Run: headless pygame with SDL's dummy video driver; simulated clock (each Clock.tick advances the game by its frame time, no real sleeping); random seed 0; keys injected as events and as key.get_pressed() state; no mouse input.
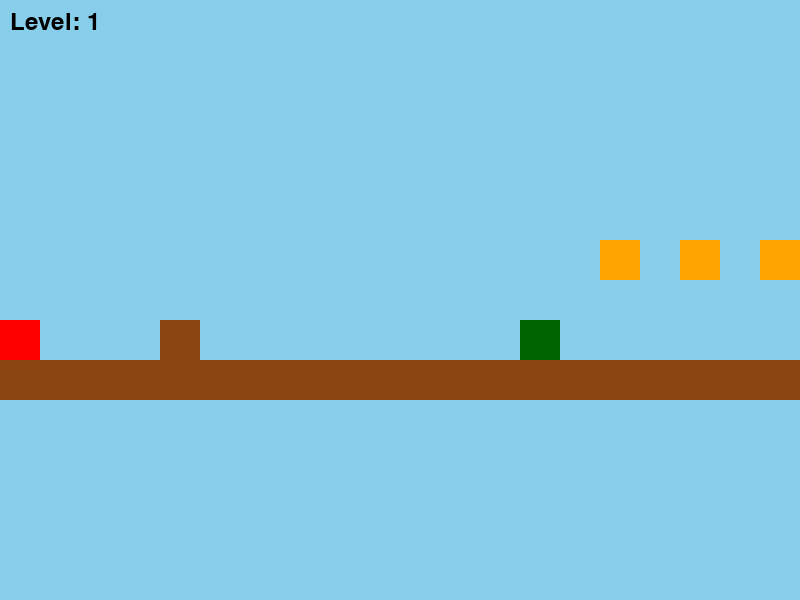
Frame 1 of 4 · flips 1–60 · no input
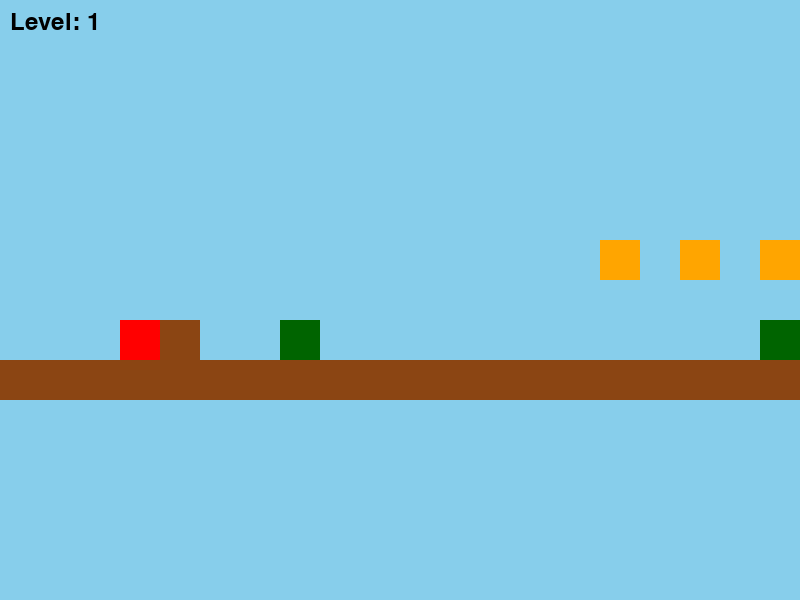
Frame 2 of 4 · flips 61–180 · tapped SPACE, RETURN · held RIGHT (→), D
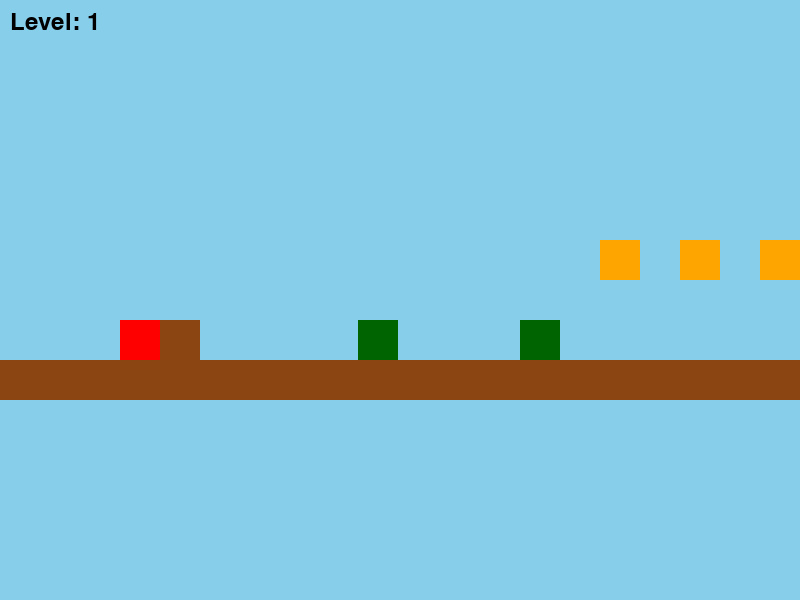
Frame 3 of 4 · flips 181–300 · held DOWN (↓), S
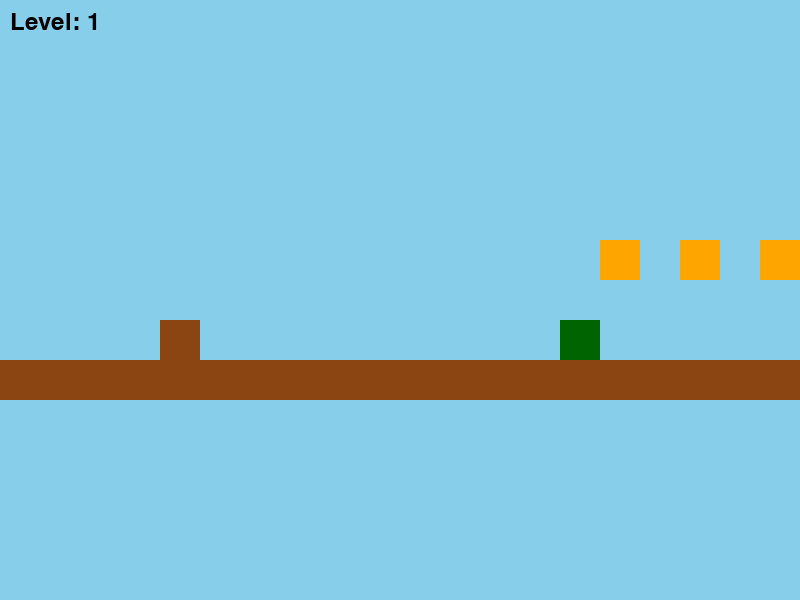
Frame 4 of 4 · flips 301–420 · held LEFT (←), A, UP (↑), W

The pygame program that drew these frames:

import pygame
import sys

# --- CONSTANTS ---
SCREEN_WIDTH = 800
SCREEN_HEIGHT = 600
GRAVITY = 0.8
PLAYER_JUMP_STRENGTH = -18
PLAYER_MAX_SPEED = 6
PLAYER_ACCEL = 0.15
PLAYER_FRICTION = 0.15
PLAYER_SKID_ACCEL = 0.2
ENEMY_SPEED = 2

# Colors (R, G, B)
WHITE = (255, 255, 255)
BLACK = (0, 0, 0)
SKY_BLUE = (135, 206, 235)
BROWN = (139, 69, 19)
GREEN = (0, 128, 0)
RED = (255, 0, 0)
YELLOW = (255, 255, 0)
ORANGE = (255, 165, 0)
DARK_GREEN = (0, 100, 0)

# Level Layout Legend
# ' ' : Empty Space
# 'X' : Solid Ground Block
# '-' : Brick Block
# '?' : Question Block
# 'G' : Goomba (Enemy)
# 'P' : Player Start
# 'F' : Flag/Level End

LEVELS = [
    [
        "                                          F",
        "                                          ",
        "                                          ",
        "                                          ",
        "                                          ",
        "                     ?                    ",
        "               - - - - - - -              ",
        "                                          ",
        "P   X           G           G             X",
        "XXXXXXXXXXXXXXXXXXXXXXXXXXXXXXXXXXXXXXXXXX"
    ],
    [
        "                                            F",
        "                                            ",
        "                                            ",
        "      ?          ?                          ",
        " - - - - - - - - - - - - - - - - - - - - - ",
        "                                            ",
        "P       G           G       G              X",
        "XXXXXXXXXXXXXXXXXXXXXXXXXXXXXXXXXXXXXXXXXXXX"
    ],
    [
        "                                              F",
        "                                              ",
        "                                              ",
        "      ?                   ?                   ",
        " - - - - - - - - - - - - - - - - - - - - - -  ",
        "                                              ",
        "P   G       G           G       G       G     X",
        "XXXXXXXXXXXXXXXXXXXXXXXXXXXXXXXXXXXXXXXXXXXXXXXX"
    ]
]

TILE_SIZE = 40

def sign(x):
    if x > 0:
        return 1
    elif x < 0:
        return -1
    return 0


class Player(pygame.sprite.Sprite):
    def __init__(self, x, y):
        super().__init__()
        self.image = pygame.Surface([TILE_SIZE, TILE_SIZE])
        self.image.fill(RED)
        self.pos_x = float(x)
        self.pos_y = float(y)
        self.rect = pygame.Rect(int(self.pos_x), int(self.pos_y), TILE_SIZE, TILE_SIZE)
        self.vel_x = 0.0
        self.vel_y = 0.0
        self.on_ground = False
        self.input_dir = 0
        self.jump_held = False

    def jump(self):
        if self.on_ground:
            self.vel_y = PLAYER_JUMP_STRENGTH
            self.on_ground = False

    def update(self, platforms):
        # Horizontal physics (SMB1-like acceleration and friction)
        if self.on_ground:
            if self.input_dir != 0:
                if sign(self.input_dir) == sign(self.vel_x) or abs(self.vel_x) < 1:
                    accel = PLAYER_ACCEL
                else:
                    accel = PLAYER_SKID_ACCEL
                self.vel_x += self.input_dir * accel
            else:
                self.vel_x -= sign(self.vel_x) * PLAYER_FRICTION
        else:
            # Air control (reduced accel)
            if self.input_dir != 0:
                self.vel_x += self.input_dir * PLAYER_ACCEL * 0.5

        if abs(self.vel_x) > PLAYER_MAX_SPEED:
            self.vel_x = sign(self.vel_x) * PLAYER_MAX_SPEED

        # Gravity
        self.vel_y += GRAVITY
        if self.vel_y > 20:
            self.vel_y = 20

        # Horizontal movement
        self.pos_x += self.vel_x
        self.rect.x = int(self.pos_x)
        self.check_collisions(platforms, "horizontal")
        self.pos_x = self.rect.x  # Sync pos after adjustment

        # Vertical movement
        self.pos_y += self.vel_y
        self.rect.y = int(self.pos_y)
        self.on_ground = False
        self.check_collisions(platforms, "vertical")
        self.pos_y = self.rect.y  # Sync pos after adjustment

        # Fall death check
        if self.pos_y > SCREEN_HEIGHT + TILE_SIZE * 2:
            return True  # Signal death
        return False

    def check_collisions(self, platforms, direction):
        for platform in platforms:
            if self.rect.colliderect(platform.rect):
                if direction == "horizontal":
                    if self.vel_x > 0:
                        self.rect.right = platform.rect.left
                    elif self.vel_x < 0:
                        self.rect.left = platform.rect.right
                elif direction == "vertical":
                    if self.vel_y > 0:
                        self.rect.bottom = platform.rect.top
                        self.vel_y = 0
                        self.on_ground = True
                    elif self.vel_y < 0:
                        self.rect.top = platform.rect.bottom
                        self.vel_y = 0
                        # Hit block from below
                        if platform.tile_type == "?":
                            platform.image.fill(ORANGE)
                            platform.tile_type = "-"
                            print("Coin collected!")


class Enemy(pygame.sprite.Sprite):
    def __init__(self, x, y):
        super().__init__()
        self.image = pygame.Surface([TILE_SIZE, TILE_SIZE])
        self.image.fill(DARK_GREEN)
        self.pos_x = float(x)
        self.pos_y = float(y)
        self.rect = pygame.Rect(int(self.pos_x), int(self.pos_y), TILE_SIZE, TILE_SIZE)
        self.vel_x = -ENEMY_SPEED
        self.vel_y = 0.0

    def update(self, platforms):
        self.pos_x += self.vel_x
        self.rect.x = int(self.pos_x)
        self.check_collisions(platforms, "horizontal")
        self.pos_x = self.rect.x

        self.vel_y += GRAVITY
        self.pos_y += self.vel_y
        self.rect.y = int(self.pos_y)
        self.check_collisions(platforms, "vertical")
        self.pos_y = self.rect.y

    def check_collisions(self, platforms, direction):
        for platform in platforms:
            if self.rect.colliderect(platform.rect):
                if direction == "horizontal":
                    if self.vel_x > 0:
                        self.rect.right = platform.rect.left
                    elif self.vel_x < 0:
                        self.rect.left = platform.rect.right
                    self.vel_x *= -1  # Reverse direction like SMB1 Goombas
                elif direction == "vertical":
                    if self.vel_y > 0:
                        self.rect.bottom = platform.rect.top
                        self.vel_y = 0
                    elif self.vel_y < 0:
                        self.rect.top = platform.rect.bottom
                        self.vel_y = 0


class Platform(pygame.sprite.Sprite):
    def __init__(self, x, y, tile_type):
        super().__init__()
        self.image = pygame.Surface([TILE_SIZE, TILE_SIZE])
        if tile_type == "X":
            self.image.fill(BROWN)
        elif tile_type == "-":
            self.image.fill(ORANGE)
        elif tile_type == "?":
            self.image.fill(YELLOW)
        self.rect = self.image.get_rect(topleft=(x, y))
        self.tile_type = tile_type


class Game:
    def __init__(self):
        pygame.init()
        self.screen = pygame.display.set_mode((SCREEN_WIDTH, SCREEN_HEIGHT))
        pygame.display.set_caption("Super Mario Bros – Python Edition (Optimized with SMB1 Engine)")
        self.clock = pygame.time.Clock()
        self.running = True
        self.current_level_index = 0
        self.scroll = 0
        self.level_width = 0

        self.all_sprites = pygame.sprite.Group()
        self.platforms = pygame.sprite.Group()
        self.enemies = pygame.sprite.Group()
        self.player = None
        self.flag_rect = None

        self.load_level(self.current_level_index)

    def load_level(self, level_index):
        self.all_sprites.empty()
        self.platforms.empty()
        self.enemies.empty()

        self.scroll = 0
        layout = LEVELS[level_index]
        self.level_width = len(layout[0]) * TILE_SIZE

        for y, row in enumerate(layout):
            for x, tile in enumerate(row):
                world_x, world_y = x * TILE_SIZE, y * TILE_SIZE
                if tile == "P":
                    self.player = Player(world_x, world_y)
                    self.all_sprites.add(self.player)
                elif tile in ["X", "-", "?"]:
                    platform = Platform(world_x, world_y, tile)
                    self.platforms.add(platform)
                    self.all_sprites.add(platform)
                elif tile == "G":
                    enemy = Enemy(world_x, world_y)
                    self.enemies.add(enemy)
                    self.all_sprites.add(enemy)
                elif tile == "F":
                    self.flag_rect = pygame.Rect(world_x, world_y - TILE_SIZE, TILE_SIZE, TILE_SIZE * 2)

        # Default player if not found (fallback, though now unnecessary)
        if not self.player:
            self.player = Player(100, SCREEN_HEIGHT - TILE_SIZE * 2)
            self.all_sprites.add(self.player)

    def handle_events(self):
        for event in pygame.event.get():
            if event.type == pygame.QUIT:
                self.running = False
            elif event.type == pygame.KEYDOWN:
                if event.key in (pygame.K_SPACE, pygame.K_UP):
                    self.player.jump()
                    self.player.jump_held = True
            elif event.type == pygame.KEYUP:
                if event.key in (pygame.K_SPACE, pygame.K_UP):
                    self.player.jump_held = False
                    if self.player.vel_y < -8:  # SMB1-like jump cut for variable height
                        self.player.vel_y = -8

        keys = pygame.key.get_pressed()
        self.player.input_dir = 0
        if keys[pygame.K_LEFT] or keys[pygame.K_a]:
            self.player.input_dir -= 1
        if keys[pygame.K_RIGHT] or keys[pygame.K_d]:
            self.player.input_dir += 1

    def update(self):
        died = self.player.update(self.platforms)
        if died:
            self.load_level(self.current_level_index)
            return

        for enemy in self.enemies:
            enemy.update(self.platforms)
            if self.player.rect.colliderect(enemy.rect):
                if self.player.vel_y > 0 and self.player.rect.bottom < enemy.rect.centery:
                    enemy.kill()
                    self.player.vel_y = PLAYER_JUMP_STRENGTH / 2
                else:
                    self.load_level(self.current_level_index)
                    return

        # Scroll camera
        if self.player.rect.right > SCREEN_WIDTH / 2 and self.scroll + SCREEN_WIDTH < self.level_width:
            diff = self.player.rect.right - SCREEN_WIDTH / 2
            self.player.rect.right = SCREEN_WIDTH / 2
            self.scroll += diff

        if self.flag_rect and self.player.rect.colliderect(self.flag_rect):
            self.current_level_index += 1
            if self.current_level_index < len(LEVELS):
                self.load_level(self.current_level_index)
            else:
                print("YOU WIN!")
                self.running = False

    def draw(self):
        self.screen.fill(SKY_BLUE)
        for sprite in self.all_sprites:
            self.screen.blit(sprite.image, (sprite.rect.x - self.scroll, sprite.rect.y))
        if self.flag_rect:
            flag_pos = (self.flag_rect.x - self.scroll, self.flag_rect.y)
            pygame.draw.rect(self.screen, GREEN, (*flag_pos, TILE_SIZE, TILE_SIZE * 2))
            pygame.draw.polygon(
                self.screen, RED,
                [(flag_pos[0] + 5, flag_pos[1]), (flag_pos[0] + TILE_SIZE - 5, flag_pos[1] + 15),
                 (flag_pos[0] + 5, flag_pos[1] + 30)]
            )

        font = pygame.font.Font(None, 36)
        level_text = font.render(f"Level: {self.current_level_index + 1}", True, BLACK)
        self.screen.blit(level_text, (10, 10))
        pygame.display.flip()

    def run(self):
        while self.running:
            self.handle_events()
            self.update()
            self.draw()
            self.clock.tick(60)
        pygame.quit()
        sys.exit()


if __name__ == "__main__":
    Game().run()
